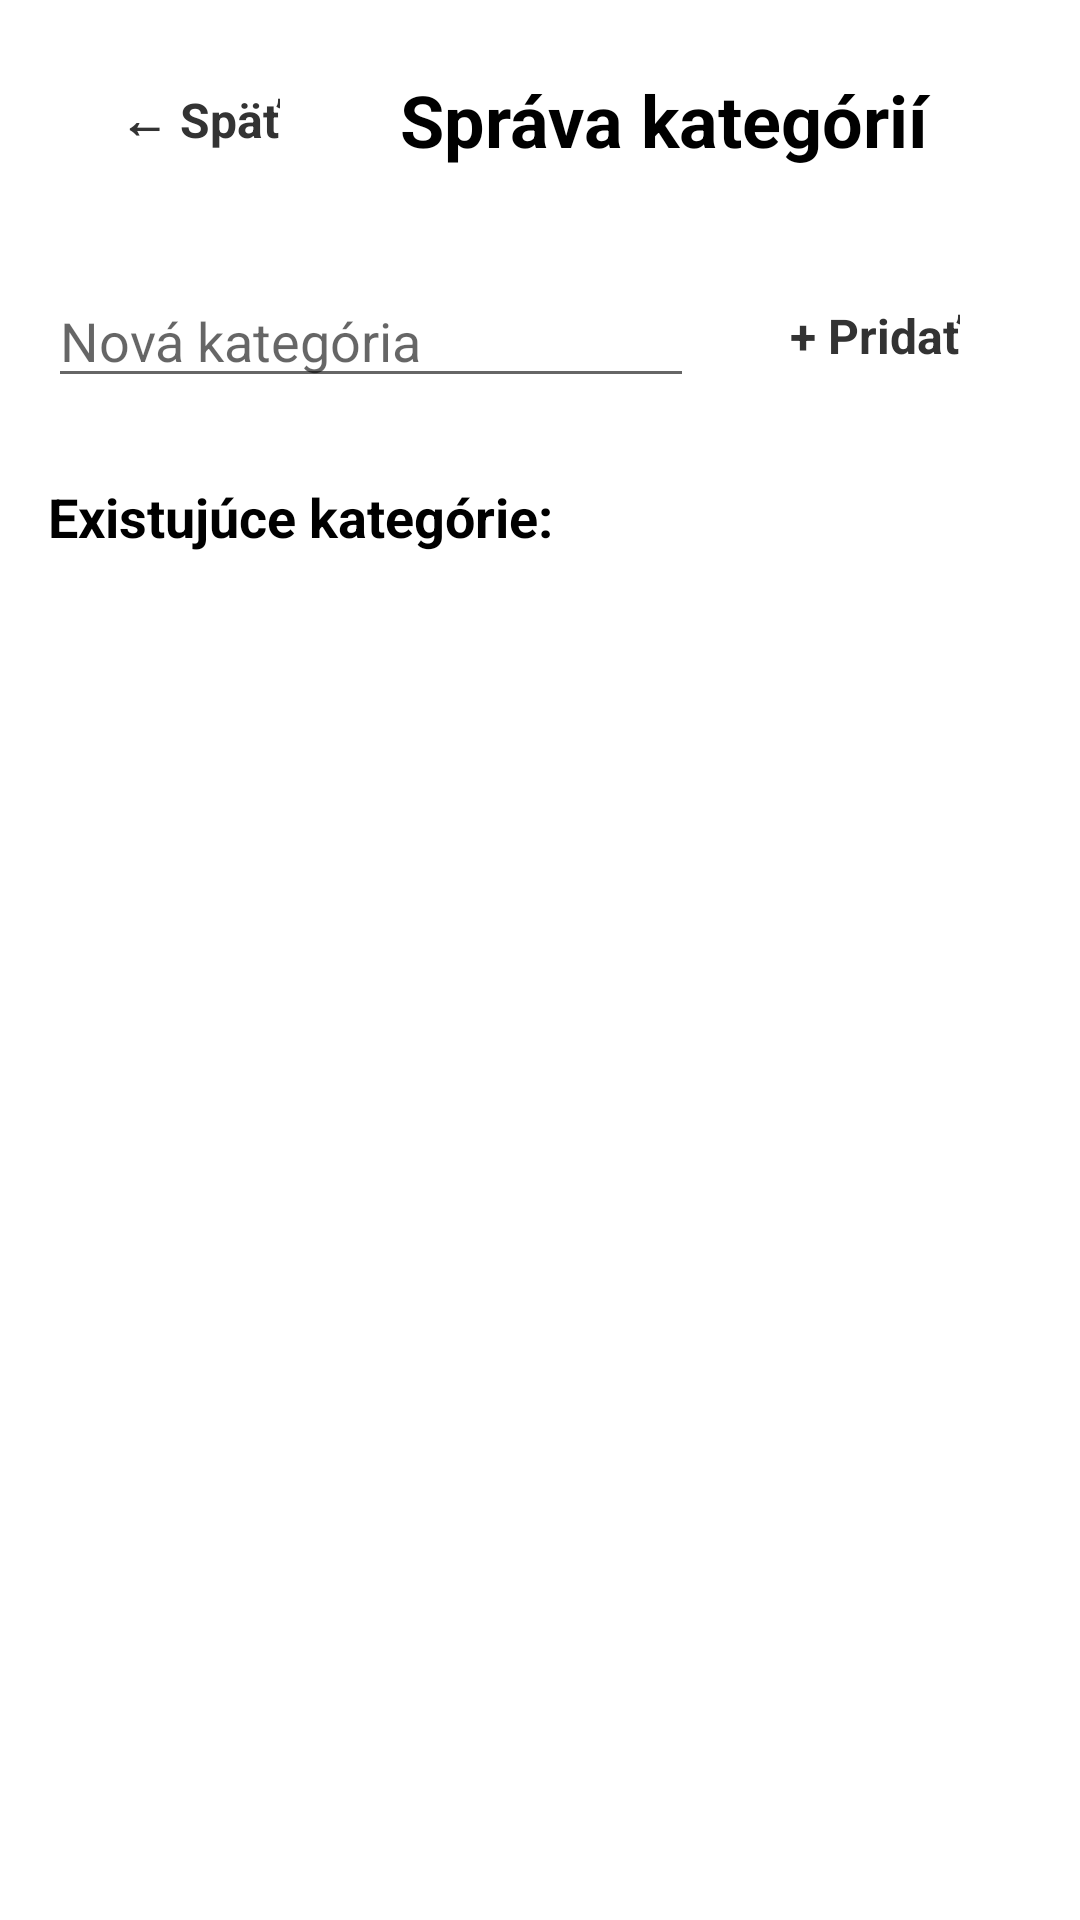

The Android layout XML behind this screen, and the referenced resources:
<!-- AndroidManifest.xml: application theme Theme.Project -->
<!-- res/layout/activity_category_management.xml -->
<?xml version="1.0" encoding="utf-8"?>
<LinearLayout xmlns:android="http://schemas.android.com/apk/res/android"
    xmlns:app="http://schemas.android.com/apk/res-auto"
    android:layout_width="match_parent"
    android:layout_height="match_parent"
    android:orientation="vertical"
    android:padding="16dp"
    android:background="#FFFFFF">

    
    <LinearLayout
        android:layout_width="match_parent"
        android:layout_height="wrap_content"
        android:orientation="horizontal"
        android:layout_marginBottom="24dp"
        android:gravity="center_vertical">

        <Button
            android:id="@+id/btnBack"
            android:layout_width="wrap_content"
            android:layout_height="wrap_content"
            android:text="← Späť"
            android:textSize="16sp"
            android:textStyle="bold"
            android:layout_marginEnd="16dp"
            style="@style/Widget.Material3.Button.OutlinedButton.ViewMore" />

        <TextView
            android:layout_width="0dp"
            android:layout_height="wrap_content"
            android:layout_weight="1"
            android:text="Správa kategórií"
            android:textSize="24sp"
            android:textColor="#000000"
            android:textStyle="bold"/>

    </LinearLayout>

    
    <LinearLayout
        android:layout_width="match_parent"
        android:layout_height="wrap_content"
        android:orientation="horizontal"
        android:layout_marginBottom="24dp"
        android:gravity="center_vertical">

        <EditText
            android:id="@+id/etNewCategory"
            android:layout_width="0dp"
            android:layout_height="wrap_content"
            android:layout_weight="1"
            android:hint="Nová kategória"
            android:textColor="#000000"
            android:layout_marginEnd="8dp"/>

        <Button
            android:id="@+id/btnAddCategory"
            android:layout_width="wrap_content"
            android:layout_height="wrap_content"
            android:text="+ Pridať"
            android:textSize="16sp"
            android:textStyle="bold"
            style="@style/Widget.Material3.Button.OutlinedButton.ViewMore" />

    </LinearLayout>

    
    <TextView
        android:layout_width="match_parent"
        android:layout_height="wrap_content"
        android:text="Existujúce kategórie:"
        android:textSize="18sp"
        android:textColor="#000000"
        android:textStyle="bold"
        android:layout_marginBottom="16dp"/>

    <androidx.recyclerview.widget.RecyclerView
        android:id="@+id/recyclerViewCategories"
        android:layout_width="match_parent"
        android:layout_height="0dp"
        android:layout_weight="1"
        android:layout_marginBottom="16dp"/>

</LinearLayout>
<!-- resources referenced by this layout -->
<resources>
  <style name="Widget.Material3.Button.OutlinedButton.ViewMore" parent="Widget.Material3.Button.OutlinedButton">
          <item name="android:textColor">#333333</item>
          <item name="strokeColor">#E0E0E0</item>
          <item name="android:backgroundTint">#F8F8F8</item>
          <item name="android:elevation">0dp</item>
          <item name="android:stateListAnimator">@null</item>
      </style>
  <style name="Theme.Project" parent="Theme.MaterialComponents.Light.NoActionBar">
          
          <item name="colorPrimary">@color/purple_500</item>
          <item name="colorPrimaryVariant">@color/purple_700</item>
          <item name="colorOnPrimary">@color/black</item>
          
          <item name="colorSecondary">@color/teal_200</item>
          <item name="colorSecondaryVariant">@color/teal_700</item>
          <item name="colorOnSecondary">@color/black</item>
          
          <item name="android:statusBarColor">?attr/colorPrimaryVariant</item>
          
      </style>
  <color name="purple_500">#FFFF9800</color>
  <color name="purple_700">#FFE65100</color>
  <color name="black">#FF000000</color>
  <color name="teal_200">#FF03DAC5</color>
  <color name="teal_700">#FF018786</color>
</resources>
